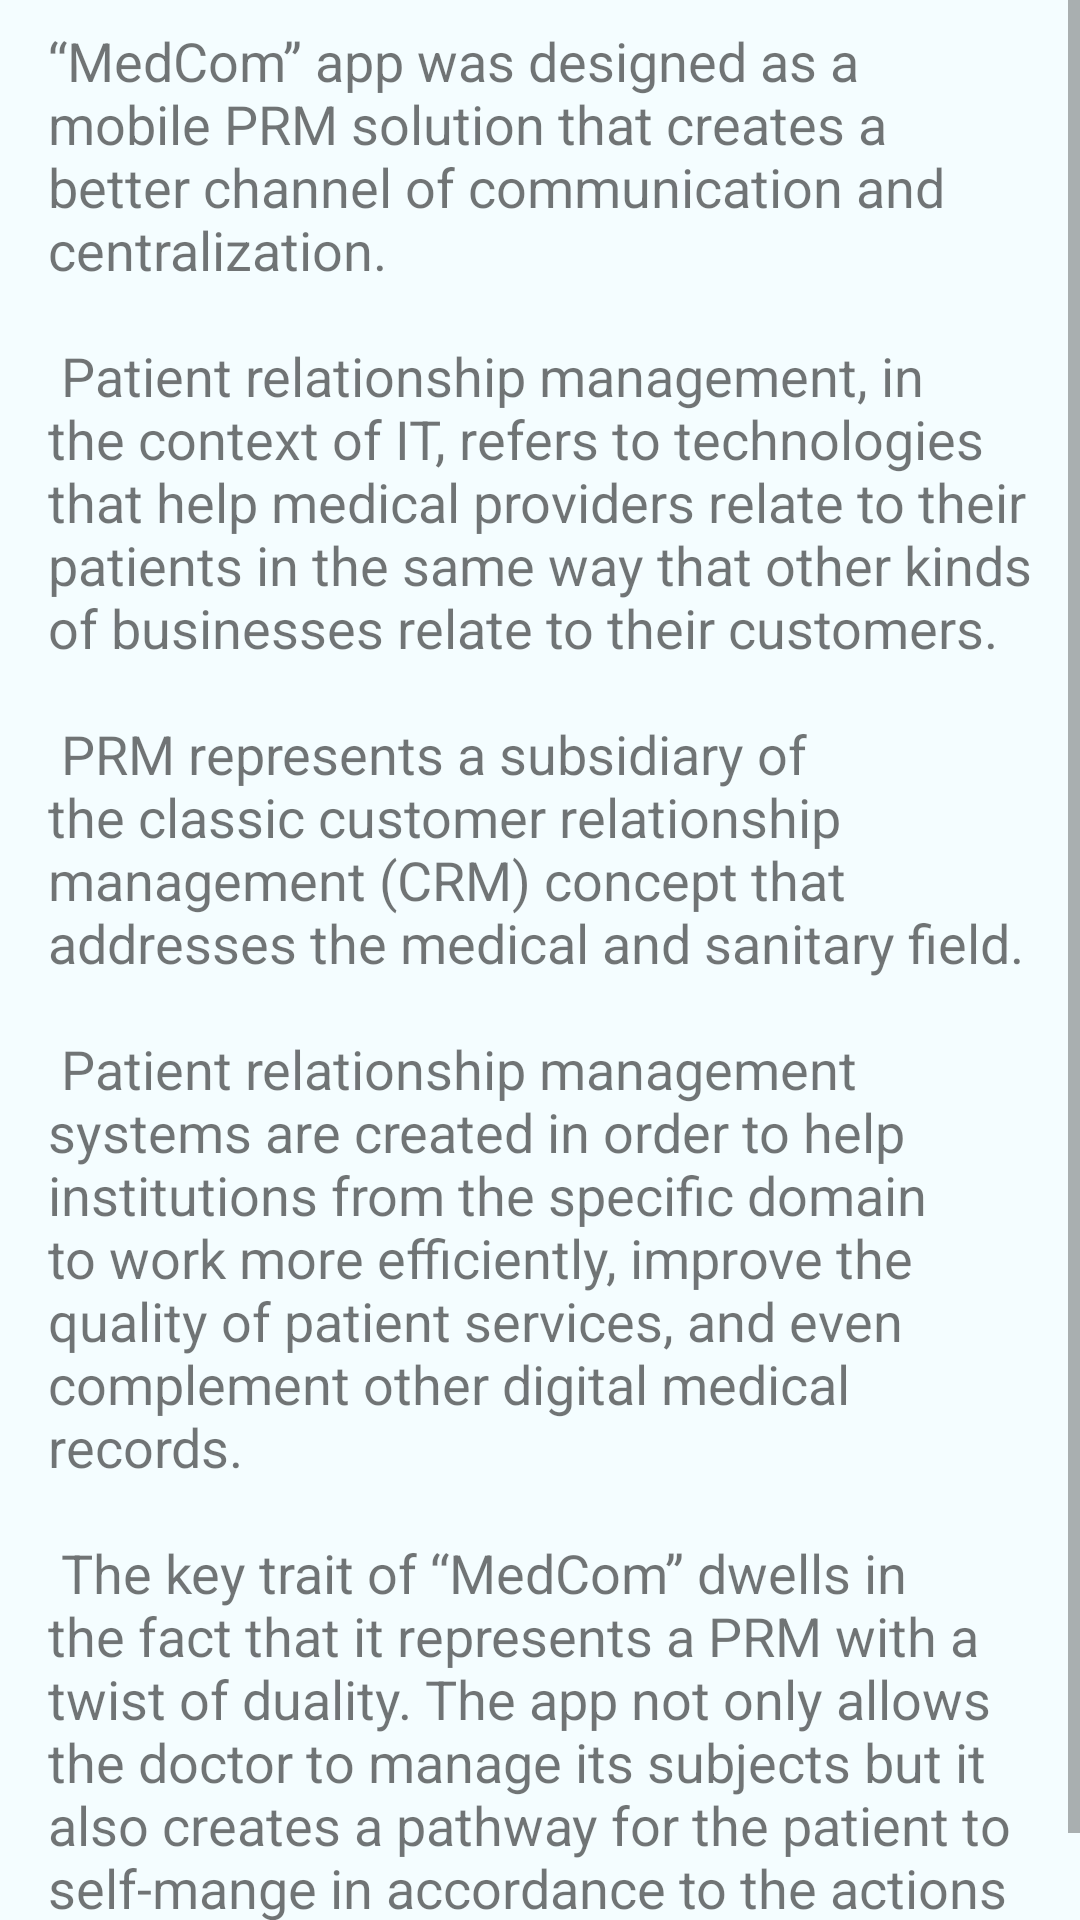

This screen was rendered from an Android layout file. Write that file and the resources it references.
<!-- AndroidManifest.xml: application theme AppTheme -->
<!-- res/layout/activity_usage_info.xml -->
<?xml version="1.0" encoding="utf-8"?>
<ScrollView xmlns:android="http://schemas.android.com/apk/res/android"
    xmlns:app="http://schemas.android.com/apk/res-auto"
    android:layout_width="match_parent"
    android:layout_height="match_parent"
    android:background="#F4FDFF"
    android:fillViewport="true">

<android.support.constraint.ConstraintLayout xmlns:android="http://schemas.android.com/apk/res/android"
    xmlns:app="http://schemas.android.com/apk/res-auto"
    xmlns:tools="http://schemas.android.com/tools"
    android:layout_width="match_parent"
    android:layout_height="match_parent"
    android:focusable="true"
    android:focusableInTouchMode="true"
    tools:context=".Activities.UsageInfoActivity">


    <TextView
        android:id="@+id/tvInfo"
        android:layout_width="0dp"
        android:layout_height="wrap_content"
        android:layout_marginStart="16dp"
        android:layout_marginTop="8dp"
        android:layout_marginEnd="16dp"
        android:layout_marginBottom="8dp"
        android:scrollbars="vertical"
        android:text="@string/resUsageInfoText"
        android:textColor="@color/common_google_signin_btn_text_dark_focused"
        android:textSize="18sp"
        app:layout_constraintBottom_toBottomOf="parent"
        app:layout_constraintEnd_toEndOf="parent"
        app:layout_constraintHorizontal_bias="0.0"
        app:layout_constraintStart_toStartOf="parent"
        app:layout_constraintTop_toTopOf="parent"
        app:layout_constraintVertical_bias="0.0"
        tools:text="@string/resUsageInfoText" />

</android.support.constraint.ConstraintLayout>

</ScrollView>
<!-- resources referenced by this layout -->
<resources>
  <string name="resUsageInfoText">“MedCom” app was designed as a mobile PRM solution that creates a better channel of communication and centralization.
          \n\n Patient relationship management, in the context of  IT, refers to technologies that help medical providers relate to their patients in the same way that other kinds of businesses relate to their customers.
          \n\n PRM represents a subsidiary of the classic customer relationship management (CRM) concept that addresses the medical and sanitary field.
          \n\n Patient relationship management systems are created in order to help institutions from the specific domain to work more efficiently, improve the quality of patient services, and even complement other digital medical records.
          \n\n The key trait of “MedCom” dwells in the fact that it represents a PRM with a twist of duality. The app not only allows the doctor to manage its subjects but it also creates a pathway for the patient to self-mange in accordance to the actions of his doctor.
  </string>
  <style name="AppTheme" parent="Theme.AppCompat.Light.NoActionBar">
          
          <item name="colorPrimary">@color/colorPrimary</item>
          <item name="colorPrimaryDark">@color/colorPrimaryDark</item>
          <item name="colorAccent">@color/colorAccent</item>
      </style>
  <color name="colorPrimary">#005b96</color>
  <color name="colorPrimaryDark">#00574b</color>
  <color name="colorAccent">#011f4b</color>
</resources>
